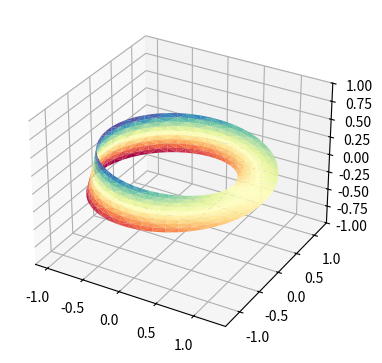

Generate this figure with matplotlib:
'''
===========================
More triangular 3D surfaces
===========================

Two additional examples of plotting surfaces with triangular mesh.

The first demonstrates use of plot_trisurf's triangles argument, and the
second sets a Triangulation object's mask and passes the object directly
to plot_trisurf.
'''

import numpy as np
import matplotlib.pyplot as plt
import matplotlib.tri as mtri

# This import registers the 3D projection, but is otherwise unused.
from mpl_toolkits.mplot3d import Axes3D  # noqa: F401 unused import


fig = plt.figure(figsize=plt.figaspect(.5))

#============
# First plot
#============

# Make a mesh in the space of parameterisation variables u and v
u = np.linspace(0, 2.0 * np.pi, endpoint=True, num=50)
v = np.linspace(-0.5, 0.5, endpoint=True, num=10)
u, v = np.meshgrid(u, v)
u, v = u.flatten(), v.flatten()

# This is the Mobius mapping, taking a u, v pair and returning an x, y, z
# triple
x = (1 + 0.5 * v * np.cos(u / 2.0)) * np.cos(u)
y = (1 + 0.5 * v * np.cos(u / 2.0)) * np.sin(u)
z = 0.5 * v * np.sin(u / 2.0)

# Triangulate parameter space to determine the triangles
tri = mtri.Triangulation(u, v)

# Plot the surface.  The triangles in parameter space determine which x, y, z
# points are connected by an edge.
ax = fig.add_subplot(1, 2, 1, projection='3d')
ax.plot_trisurf(x, y, z, triangles=tri.triangles, cmap=plt.cm.Spectral)
ax.set_zlim(-1, 1)


#============
# Second plot
#============

# Make parameter spaces radii and angles.
#n_angles = 36
#n_radii = 8
#min_radius = 0.25
#radii = np.linspace(min_radius, 0.95, n_radii)
#
#angles = np.linspace(0, 2*np.pi, n_angles, endpoint=False)
#angles = np.repeat(angles[..., np.newaxis], n_radii, axis=1)
#angles[:, 1::2] += np.pi/n_angles
#
## Map radius, angle pairs to x, y, z points.
#x = (radii*np.cos(angles)).flatten()
#y = (radii*np.sin(angles)).flatten()
#z = (np.cos(radii)*np.cos(3*angles)).flatten()
#
## Create the Triangulation; no triangles so Delaunay triangulation created.
#triang = mtri.Triangulation(x, y)
#
## Mask off unwanted triangles.
#xmid = x[triang.triangles].mean(axis=1)
#ymid = y[triang.triangles].mean(axis=1)
#mask = np.where(xmid**2 + ymid**2 < min_radius**2, 1, 0)
#triang.set_mask(mask)
#
## Plot the surface.
#ax = fig.add_subplot(1, 2, 2, projection='3d')
#ax.plot_trisurf(triang, z, cmap=plt.cm.CMRmap)


plt.show()
